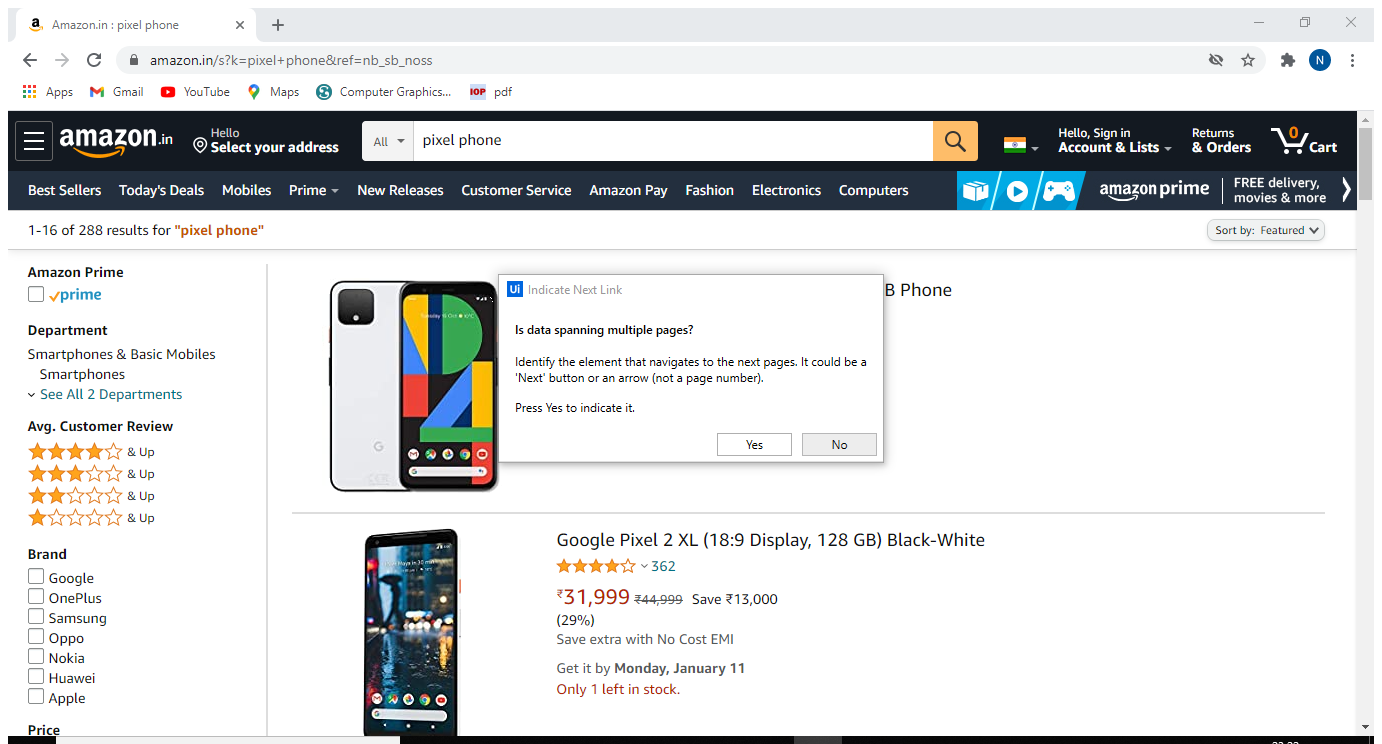
Task: To scrap the specific data from website
Workflow: Main

Step 1: Attach Browser 'Amazoninp Page' in window 'Amazon.in*' (chrome.exe)

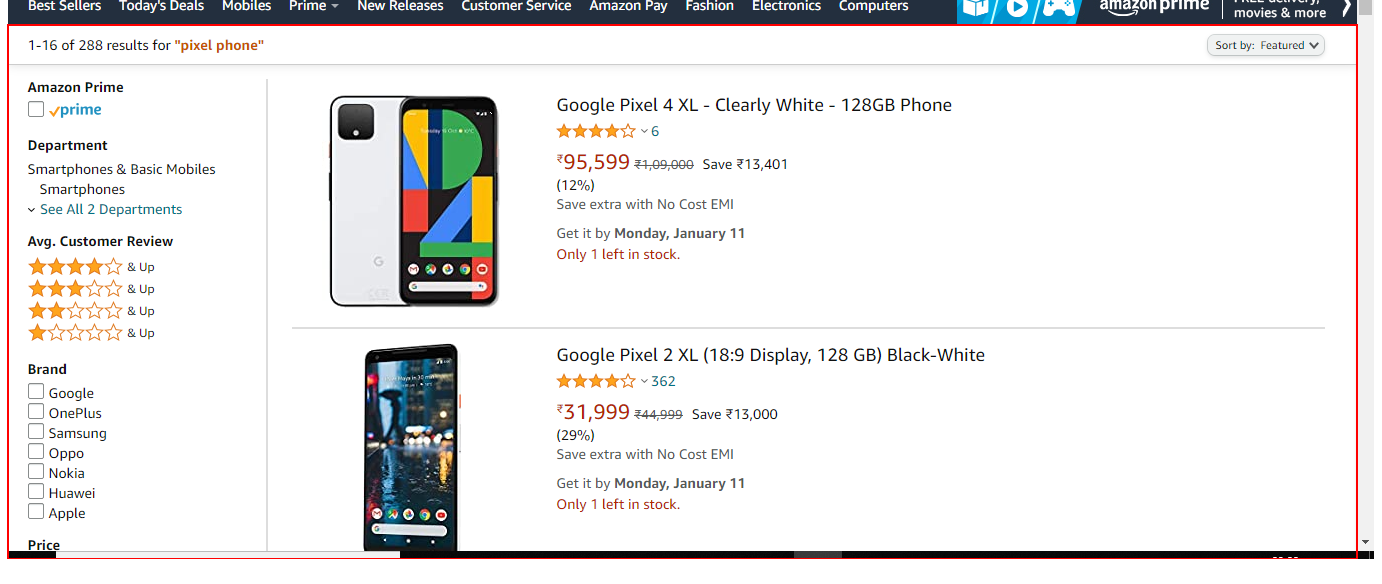
Step 2: get-text from the element 'search'

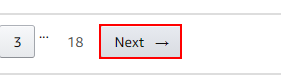
Step 3: find the link 'Next→' in window 'Amazon.in*' (chrome.exe)

Step 4 [then]: click on the link 'Next→' in window 'Amazon.in*' (chrome.exe) (same screen as step 3)

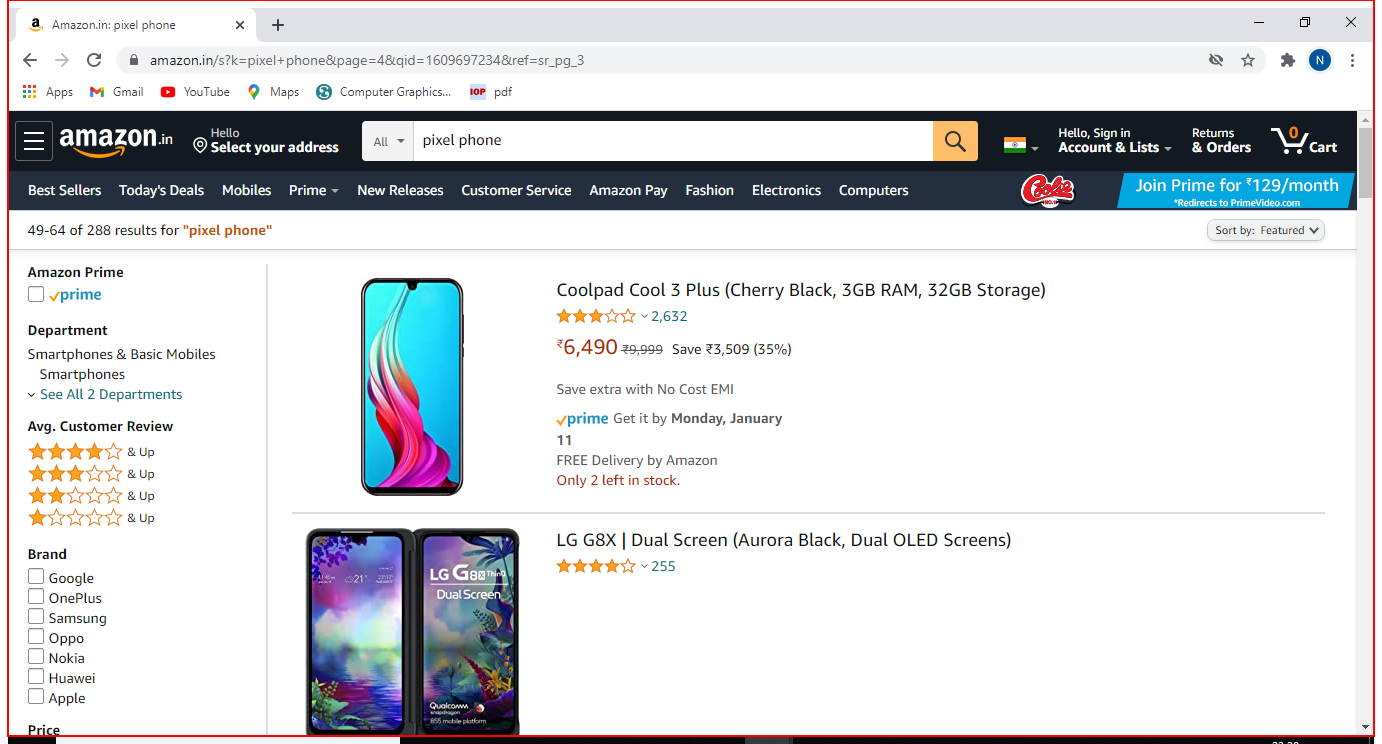
Step 5: Close Application on the element in window 'Amazon.in: pixel phone - Google Chrome' (chrome.exe)